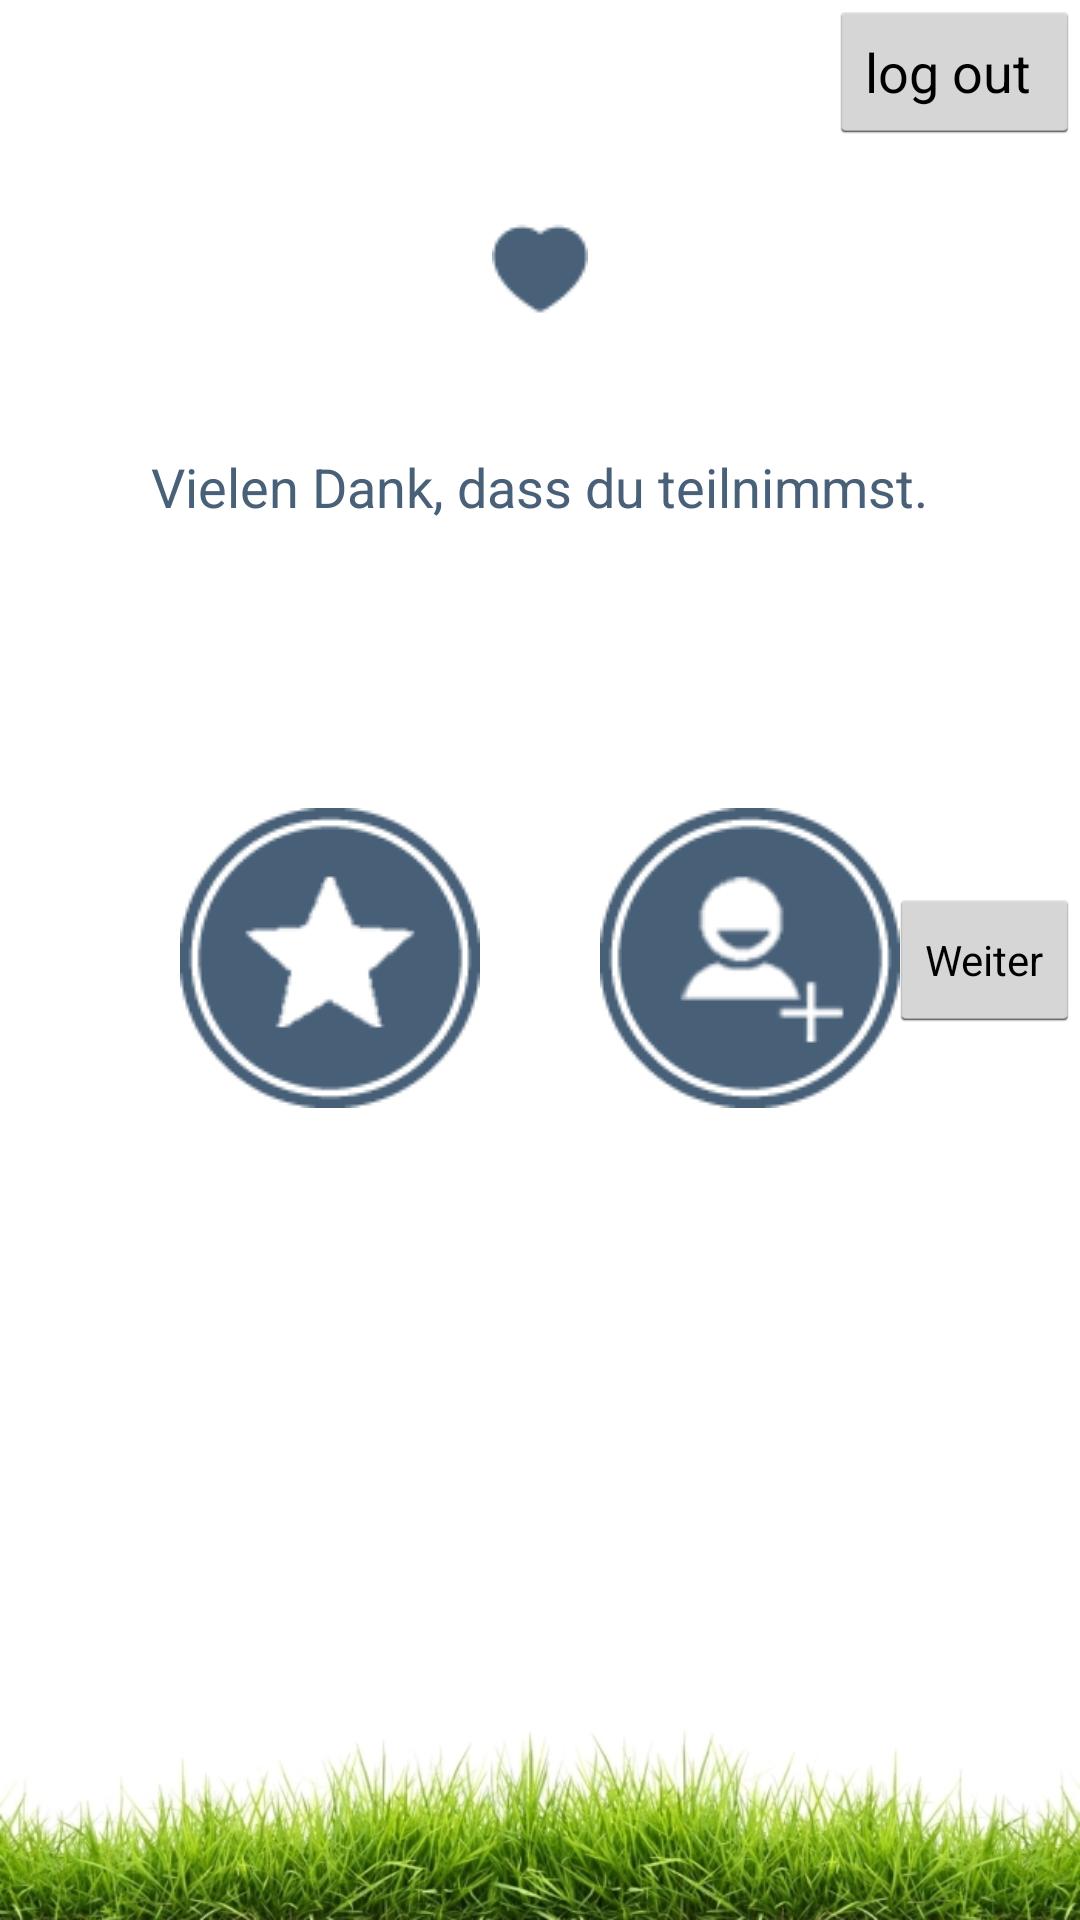

Android layout source for this screen:
<!-- AndroidManifest.xml: application theme AppTheme -->
<!-- res/layout/create_group.xml -->
<?xml version="1.0" encoding="utf-8"?>
<RelativeLayout xmlns:android="http://schemas.android.com/apk/res/android"
    android:orientation="vertical"
    android:layout_width="fill_parent"
    android:layout_height="fill_parent">

    <ImageView
        android:layout_width="wrap_content"
        android:layout_height="wrap_content"
        android:id="@+id/ImgHeart"
        android:src="@drawable/heart"
        android:layout_alignParentTop="true"
        android:layout_centerHorizontal="true"
        android:layout_marginTop="74dp"
        android:contentDescription="@null" />

    <TextView
        android:layout_width="wrap_content"
        android:layout_height="wrap_content"
        android:text="@string/creategroup"
        android:textColor="#ff486078"
        android:gravity="center_horizontal"
        android:textSize="18dp"
        android:layout_marginTop="150dp"
        android:layout_centerHorizontal="true"
        android:paddingLeft="30dp"
        android:paddingRight="30dp"
        android:id="@+id/crtGroupScr" />

    <ImageButton
        android:layout_width="wrap_content"
        android:layout_height="wrap_content"
        android:id="@+id/addgroup_btn"
        android:layout_marginTop="95dp"
        android:src="@drawable/star"
        android:layout_below="@+id/crtGroupScr"
        android:layout_toLeftOf="@+id/ImgHeart"
        android:contentDescription="@null"
        style="?android:attr/borderlessButtonStyle"
        android:onClick="onClick"/>

    <ImageButton
        android:layout_width="wrap_content"
        android:layout_height="wrap_content"
        android:id="@+id/addmember_btn"
        android:src="@drawable/addmember"
        android:contentDescription="@null"
        style="?android:attr/borderlessButtonStyle"
        android:layout_alignTop="@+id/addgroup_btn"
        android:layout_toRightOf="@+id/ImgHeart"
        android:onClick="onClick"/>
    <ImageView
        android:layout_width="wrap_content"
        android:layout_height="wrap_content"
        android:src="@drawable/gras"
        android:contentDescription="@null"
        android:scaleType="fitEnd"
        android:layout_alignParentBottom="true"
        android:layout_alignParentLeft="true"
        android:layout_alignParentStart="false" />

    <Button
        style="?android:attr/buttonStyleSmall"
        android:layout_width="wrap_content"
        android:layout_height="wrap_content"
        android:text="Weiter"
        android:id="@+id/nextbutton"
        android:layout_centerVertical="true"
        android:layout_alignParentRight="true"
        android:layout_alignParentEnd="true"
        android:onClick="onClick"/>

    <Button
        android:layout_width="wrap_content"
        android:layout_height="wrap_content"
        android:text="log out "
        android:id="@+id/logoutButton"
        android:layout_alignParentTop="true"
        android:layout_alignParentRight="true"
        android:layout_alignParentEnd="true"
        android:onClick="onClick"/>

</RelativeLayout>
<!-- resources referenced by this layout -->
<resources>
  <!-- drawable addmember: png bitmap (drawable-mdpi, 7579 bytes) -->
  <!-- drawable gras: jpg bitmap (drawable-hdpi, 93739 bytes) -->
  <!-- drawable heart: png bitmap (drawable-mdpi, 642 bytes) -->
  <!-- drawable star: png bitmap (drawable-mdpi, 9078 bytes) -->
  <string name="creategroup">Vielen Dank, dass du teilnimmst.</string>
  <style name="AppTheme" parent="android:Theme.Holo.Light.DarkActionBar">
      </style>
</resources>
